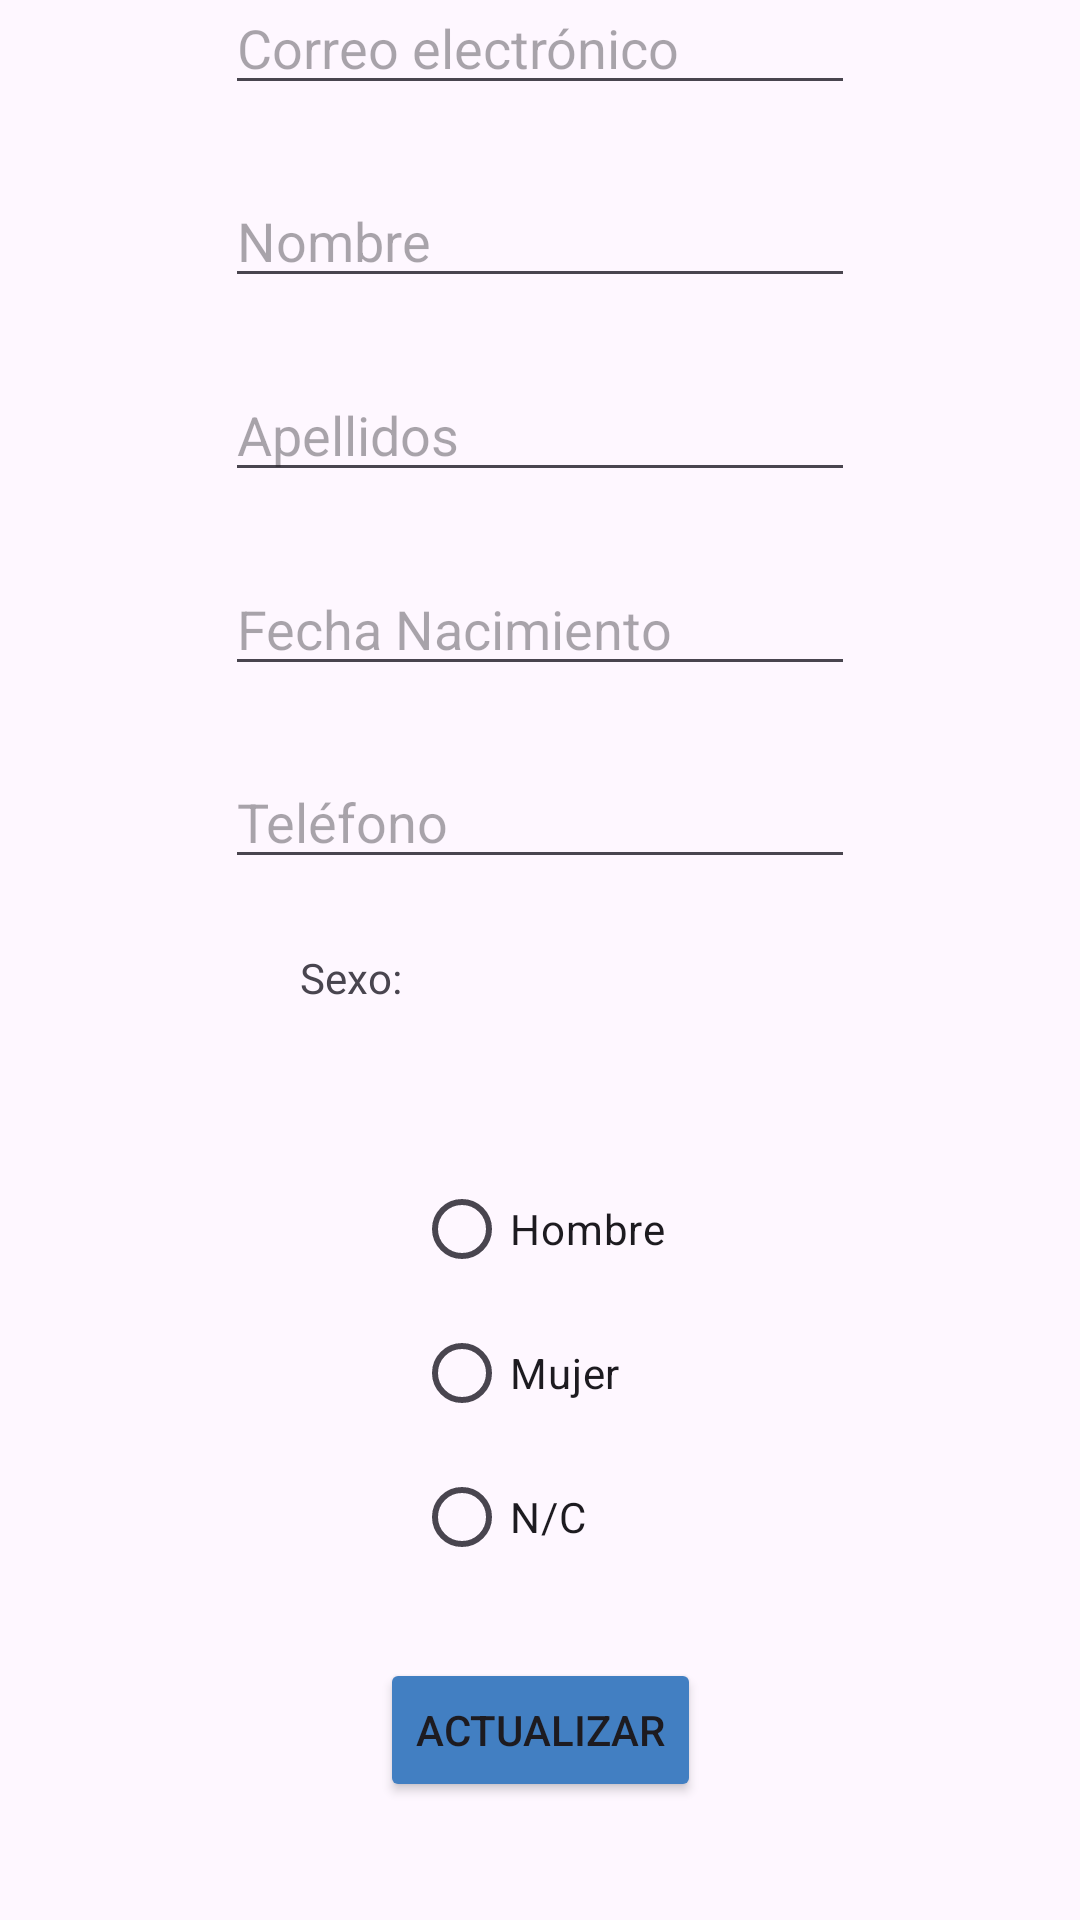

Reconstruct the res/layout file that produces this screen, plus the resources it refers to.
<!-- AndroidManifest.xml: application theme Theme.NutriMatev1 -->
<!-- res/layout/activity_info_medico.xml -->
<?xml version="1.0" encoding="utf-8"?>
<androidx.constraintlayout.widget.ConstraintLayout xmlns:android="http://schemas.android.com/apk/res/android"
    xmlns:app="http://schemas.android.com/apk/res-auto"
    xmlns:tools="http://schemas.android.com/tools"
    android:id="@+id/main"
    android:layout_width="match_parent"
    android:layout_height="match_parent"
    tools:context=".medico.InfoMedico">

    <Button
        android:id="@+id/botonActualizarMed"
        android:layout_width="wrap_content"
        android:layout_height="wrap_content"
        android:layout_marginBottom="16dp"
        android:backgroundTint="@color/secondaryVariant"
        android:text="@string/actualizaBoton"
        app:layout_constraintBottom_toBottomOf="parent"
        app:layout_constraintEnd_toEndOf="parent"
        app:layout_constraintStart_toStartOf="parent"
        app:layout_constraintTop_toBottomOf="@+id/radioGroupMed" />

    <EditText
        android:id="@+id/editTextTextEmailMed"
        android:layout_width="wrap_content"
        android:layout_height="wrap_content"
        android:ems="10"
        android:hint="@string/email"
        android:inputType="textEmailAddress"
        app:layout_constraintBottom_toTopOf="@+id/editTextNombreMed"
        app:layout_constraintEnd_toEndOf="parent"
        app:layout_constraintStart_toStartOf="parent"
        app:layout_constraintTop_toBottomOf="@+id/estetoscopio" />

    <EditText
        android:id="@+id/editTextNombreMed"
        android:layout_width="wrap_content"
        android:layout_height="wrap_content"
        android:ems="10"
        android:hint="@string/textoNombre"
        android:inputType="text"
        app:layout_constraintBottom_toTopOf="@+id/editTextApellidosMed"
        app:layout_constraintEnd_toEndOf="parent"
        app:layout_constraintStart_toStartOf="parent"
        app:layout_constraintTop_toBottomOf="@+id/editTextTextEmailMed" />

    <EditText
        android:id="@+id/editTextApellidosMed"
        android:layout_width="wrap_content"
        android:layout_height="wrap_content"
        android:ems="10"
        android:hint="@string/textoApellidos"
        android:inputType="text"
        app:layout_constraintBottom_toTopOf="@+id/editTextDateMed"
        app:layout_constraintEnd_toEndOf="parent"
        app:layout_constraintStart_toStartOf="parent"
        app:layout_constraintTop_toBottomOf="@+id/editTextNombreMed" />

    <EditText
        android:id="@+id/editTextDateMed"
        android:layout_width="wrap_content"
        android:layout_height="wrap_content"
        android:ems="10"
        android:hint="@string/textoFechaNacMed"
        android:inputType="date"
        app:layout_constraintBottom_toTopOf="@+id/editTextPhoneMed"
        app:layout_constraintEnd_toEndOf="parent"
        app:layout_constraintStart_toStartOf="parent"
        app:layout_constraintTop_toBottomOf="@+id/editTextApellidosMed" />

    <EditText
        android:id="@+id/editTextPhoneMed"
        android:layout_width="wrap_content"
        android:layout_height="wrap_content"
        android:ems="10"
        android:hint="@string/textoNumeroMovil"
        android:inputType="phone"
        android:onClick="onClickUpdatePhone"
        app:layout_constraintBottom_toTopOf="@+id/textSexMed"
        app:layout_constraintEnd_toEndOf="parent"
        app:layout_constraintStart_toStartOf="parent"
        app:layout_constraintTop_toBottomOf="@+id/editTextDateMed" />

    <RadioGroup
        android:id="@+id/radioGroupMed"
        android:layout_width="wrap_content"
        android:layout_height="wrap_content"
        android:layout_marginTop="27dp"
        app:layout_constraintBottom_toTopOf="@+id/botonActualizarMed"
        app:layout_constraintEnd_toEndOf="parent"
        app:layout_constraintStart_toStartOf="parent"
        app:layout_constraintTop_toBottomOf="@+id/textSexMed">

        <RadioButton
            android:id="@+id/radioHombre"
            android:layout_width="match_parent"
            android:layout_height="wrap_content"
            android:onClick="onRadioButtonClicked"
            android:text="@string/textoRadioHombre" />

        <RadioButton
            android:id="@+id/radioMujer"
            android:layout_width="match_parent"
            android:layout_height="wrap_content"
            android:onClick="onRadioButtonClicked"
            android:text="@string/textoMujer" />

        <RadioButton
            android:id="@+id/radioNC"
            android:layout_width="match_parent"
            android:layout_height="wrap_content"
            android:onClick="onRadioButtonClicked"
            android:text="@string/textoNSexo" />
    </RadioGroup>

    <TextView
        android:id="@+id/textSexMed"
        android:layout_width="wrap_content"
        android:layout_height="wrap_content"
        android:layout_marginStart="100dp"
        android:text="@string/textoSexo"
        app:layout_constraintBottom_toTopOf="@+id/radioGroupMed"
        app:layout_constraintStart_toStartOf="parent"
        app:layout_constraintTop_toBottomOf="@+id/editTextPhoneMed" />

    <ImageView
        android:id="@+id/estetoscopio"
        android:layout_width="60dp"
        android:layout_height="60dp"
        android:layout_marginStart="16dp"
        android:layout_marginTop="16dp"
        android:layout_marginEnd="335dp"
        android:layout_marginBottom="655dp"
        app:layout_constraintBottom_toBottomOf="parent"
        app:layout_constraintEnd_toEndOf="parent"
        app:layout_constraintStart_toStartOf="parent"
        app:layout_constraintTop_toTopOf="parent"
        app:srcCompat="@drawable/ic_estetoscopio" />

</androidx.constraintlayout.widget.ConstraintLayout>
<!-- resources referenced by this layout -->
<resources>
  <color name="secondaryVariant">#427fc2</color>
  <!-- drawable ic_estetoscopio: png bitmap (drawable, 1252 bytes) -->
  <string name="actualizaBoton">Actualizar</string>
  <string name="email">Correo electrónico</string>
  <string name="textoApellidos">Apellidos</string>
  <string name="textoFechaNacMed">Fecha Nacimiento</string>
  <string name="textoMujer">Mujer</string>
  <string name="textoNSexo">N/C</string>
      /&gt;
  <string name="textoNombre">Nombre</string>
  <string name="textoNumeroMovil">Teléfono</string>
  <string name="textoRadioHombre">Hombre</string>
  <string name="textoSexo">Sexo:</string>
  <style name="Theme.NutriMatev1" parent="Base.Theme.NutriMatev1" />
  <style name="Base.Theme.NutriMatev1" parent="Theme.Material3.DayNight.NoActionBar">
          
           <item name="colorPrimary">@color/primary</item>
          <item name="colorPrimaryVariant">@color/primaryVariant</item>
          <item name="android:statusBarColor">@color/primary</item>
  
  
      </style>
  <color name="primary">#f5e9dc</color>
  <color name="primaryVariant">#cc7d28</color>
</resources>
